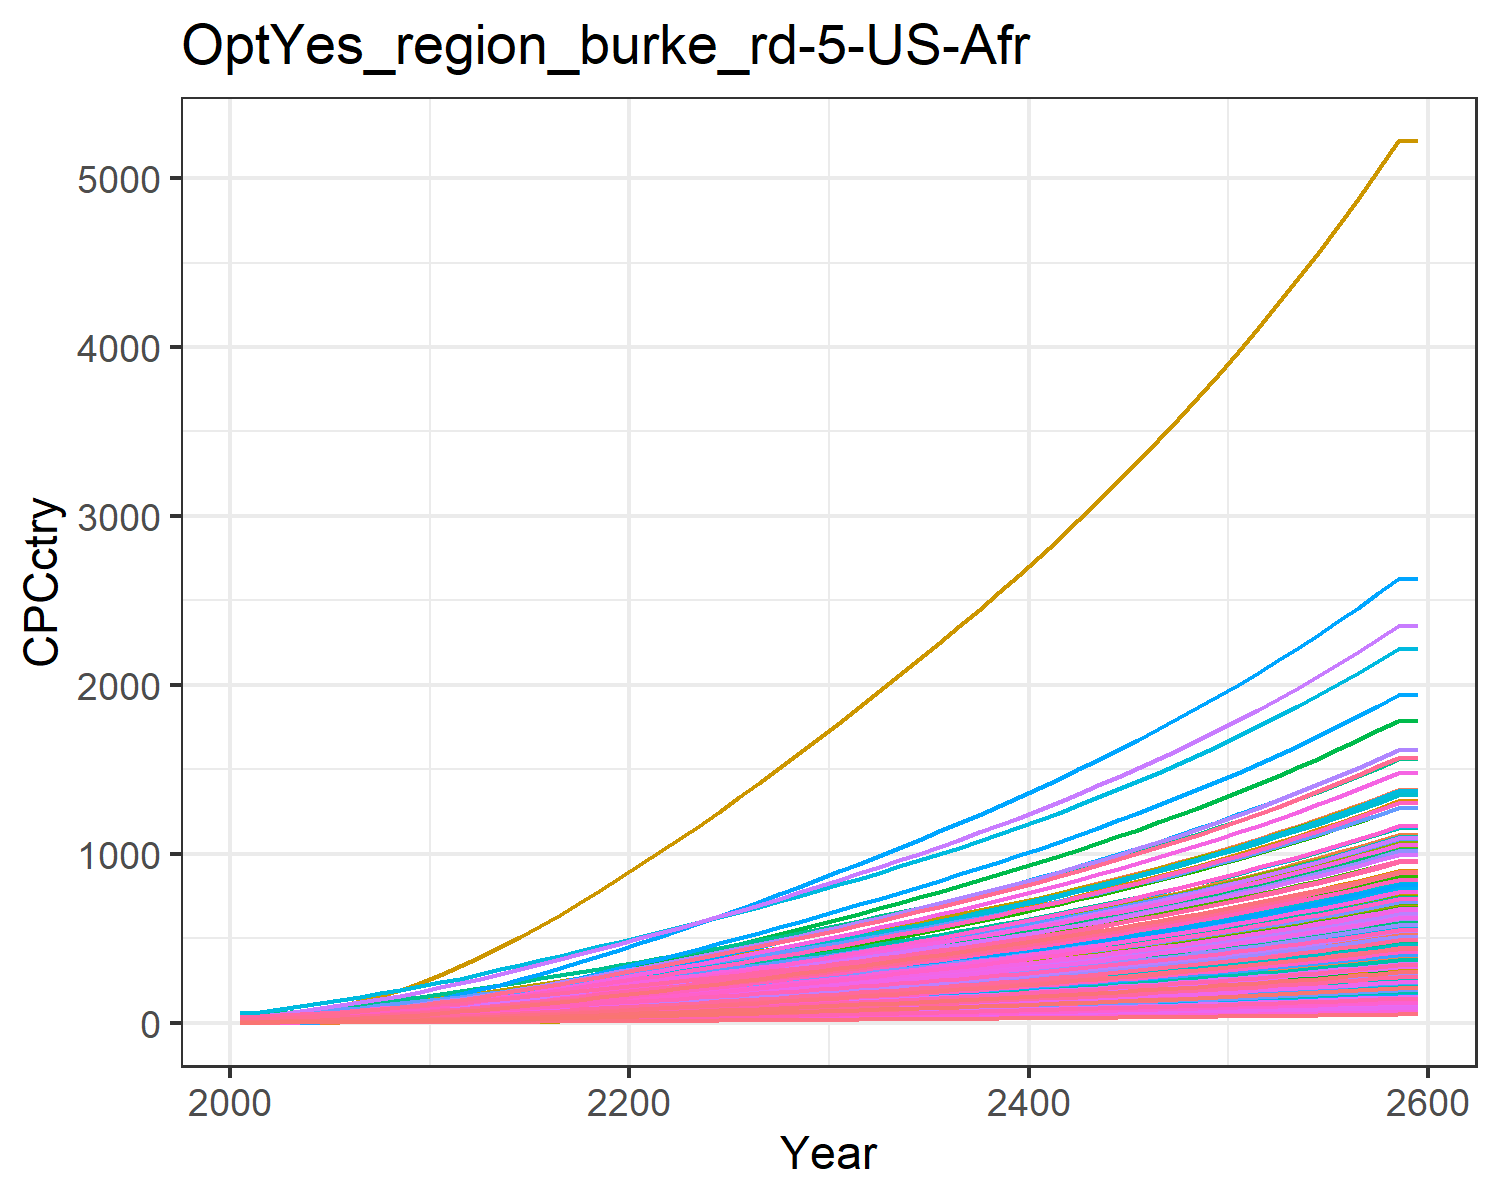

Source data for this figure (header and first rows):
0.47799534880699657, 1.5172089596350464, 3.6587002052524857, 17.647131702112237, 8.017911542375288, 2.7352867630556976, 25.278795257021066, 28.205905369486054, 4.9567858294261535, 0.16857712759404087, 25.807752779485952, 0.5165520198965892, 0.42357364272332887, 0.9770088509658736, 5.938748996665168, 11.453028449161883, 12.049711835625262, 3.8997785351779353, 5.382383554541085, 3.243659915124978, 2.8791243062739316, 5.994985393343635, 7.058218048748718, 19.452832535313608
0.627, 2.284, 4.709, 24.29, 11.2, 3.525, 30.21, 32.86, 6.38, 0.2541, 30.05, 0.7774, 0.6376, 1.279, 7.648, 15.76, 16.81, 5.024, 6.937, 4.524, 4.021, 8.365, 9.843, 25.46
0.9401, 3.43, 6.614, 31.96, 15.18, 4.956, 36.89, 40.89, 8.96, 0.3818, 37.37, 1.167, 0.9567, 1.913, 10.75, 20.74, 22.76, 7.062, 9.758, 6.123, 5.453, 11.33, 13.32, 38.07
1.34, 5.959, 8.862, 40.41, 19.79, 6.65, 43.82, 49.26, 12.01, 0.6637, 44.99, 2.025, 1.661, 2.72, 14.41, 26.22, 29.61, 9.472, 13.1, 7.965, 7.106, 14.74, 17.33, 54.11
1.846, 8.27, 11.49, 49.92, 25.02, 8.633, 50.99, 58.12, 15.56, 0.922, 53.04, 2.809, 2.304, 3.736, 18.69, 32.38, 37.39, 12.29, 17.01, 10.05, 8.984, 18.62, 21.87, 74.29
2.453, 10.71, 14.52, 60.12, 30.82, 10.93, 58.46, 67.53, 19.67, 1.195, 61.6, 3.636, 2.982, 4.955, 23.64, 38.99, 45.99, 15.55, 21.53, 12.36, 11.07, 22.91, 26.9, 98.49
3.161, 13.34, 17.99, 70.95, 37.22, 13.55, 66.19, 77.42, 24.37, 1.491, 70.58, 4.527, 3.714, 6.37, 29.3, 46.01, 55.49, 19.28, 26.71, 14.91, 13.37, 27.64, 32.44, 126.6
3.98, 16.33, 21.85, 82.52, 44.21, 16.48, 74.47, 87.74, 29.6, 1.826, 79.95, 5.539, 4.546, 8.003, 35.61, 53.52, 65.84, 23.44, 32.5, 17.69, 15.88, 32.8, 38.48, 159
4.911, 19.69, 26.1, 94.8, 51.76, 19.71, 83.11, 98.47, 35.37, 2.205, 89.68, 6.678, 5.481, 9.856, 42.56, 61.48, 77.01, 28.02, 38.87, 20.68, 18.59, 38.37, 45, 195.8
5.97, 23.69, 30.53, 108.7, 59.81, 23.07, 91.49, 109.3, 41.37, 2.656, 99.48, 8.035, 6.598, 11.96, 49.81, 70.5, 88.93, 32.8, 45.51, 23.88, 21.49, 44.3, 51.96, 237.7
7.123, 28.12, 35.28, 123.7, 68.49, 26.68, 100.2, 120.6, 47.81, 3.157, 109.8, 9.54, 7.837, 14.25, 57.57, 80.25, 101.8, 37.92, 52.64, 27.32, 24.6, 50.7, 59.44, 283.2
8.475, 32.84, 40.33, 136.8, 76.82, 30.52, 108.5, 131.5, 54.66, 3.691, 119.6, 11.14, 9.159, 16.94, 65.84, 88.73, 114.1, 43.37, 60.22, 30.62, 27.6, 56.84, 66.64, 336.6
9.814, 37.84, 46.27, 153.1, 86.95, 35.03, 119.1, 145.3, 62.73, 4.259, 132.2, 12.85, 10.56, 19.6, 75.57, 99.31, 129.1, 49.78, 69.14, 34.65, 31.24, 64.31, 75.4, 389.5
11.25, 43.2, 52.44, 169.3, 97.28, 39.71, 129.4, 158.8, 71.1, 4.868, 144.4, 14.67, 12.07, 22.45, 85.65, 109.9, 144.4, 56.43, 78.37, 38.75, 34.95, 71.94, 84.34, 446.4
12.78, 48.87, 58.82, 186.2, 108, 44.56, 139.6, 172.3, 79.77, 5.514, 156.7, 16.61, 13.67, 25.49, 96.1, 120.8, 160.3, 63.31, 87.93, 43.01, 38.79, 79.84, 93.6, 506.8
14.38, 54.82, 65.41, 203.4, 119, 49.56, 149.8, 185.8, 88.73, 6.193, 168.9, 18.65, 15.36, 28.67, 106.9, 132, 176.6, 70.42, 97.81, 47.39, 42.74, 87.97, 103.1, 570.3
16.06, 61.03, 72.2, 221, 130.2, 54.71, 160, 199.4, 97.97, 6.902, 181.3, 20.77, 17.12, 32.02, 118, 143.5, 193.4, 77.74, 108, 51.9, 46.79, 96.31, 112.9, 637.2
17.83, 67.46, 79.18, 239, 141.8, 60, 170.3, 213.1, 107.5, 7.639, 193.8, 22.98, 18.95, 35.55, 129.4, 155.2, 210.6, 85.26, 118.4, 56.51, 50.94, 104.9, 123, 707.7
19.66, 74.1, 86.32, 257.4, 153.6, 65.41, 180.8, 227, 117.2, 8.399, 206.5, 25.26, 20.84, 39.21, 141.1, 167.1, 228.2, 92.95, 129.1, 61.24, 55.18, 113.6, 133.3, 781
21.55, 80.97, 93.61, 276, 165.6, 70.93, 191.3, 241.1, 127.1, 9.187, 219.3, 27.63, 22.8, 42.99, 153.1, 179.3, 246.1, 100.8, 140, 66.06, 59.51, 122.5, 143.8, 856.6
23.44, 87.79, 101, 294.3, 177.5, 76.5, 202, 255.3, 137.1, 9.972, 232.2, 29.98, 24.76, 46.76, 165.1, 191.2, 263.8, 108.7, 150.9, 70.83, 63.78, 131.4, 154.1, 932
25.33, 94.6, 108.4, 312.5, 189.4, 82.11, 212.7, 269.6, 147.2, 10.76, 245.3, 32.33, 26.71, 50.53, 177.2, 203, 281.5, 116.7, 162, 75.59, 68.04, 140.2, 164.5, 1008
27.28, 101.3, 115.9, 331.3, 201.6, 87.85, 223.6, 284.2, 157.6, 11.53, 258.5, 34.66, 28.65, 54.44, 189.7, 215.2, 299.8, 124.9, 173.3, 80.5, 72.44, 149.2, 175.2, 1086
29.29, 108.4, 123.7, 350.5, 214.1, 93.7, 234.7, 299, 168.1, 12.35, 272, 37.09, 30.68, 58.44, 202.3, 227.8, 318.5, 133.2, 184.8, 85.53, 76.95, 158.6, 186.1, 1166
31.34, 115.6, 131.5, 370.2, 226.9, 99.64, 245.8, 314, 178.8, 13.18, 285.7, 39.59, 32.76, 62.52, 215.2, 240.6, 337.6, 141.6, 196.5, 90.67, 81.54, 168, 197.3, 1249
33.49, 123, 139.6, 390.9, 240.3, 105.8, 257.6, 329.8, 189.8, 14.05, 300, 42.18, 34.92, 66.81, 228.4, 254.1, 357.6, 150.4, 208.6, 96.03, 86.35, 178, 209, 1335
35.65, 130.6, 147.7, 411.7, 253.8, 111.9, 269.3, 345.6, 200.9, 14.93, 314.4, 44.8, 37.11, 71.11, 241.8, 267.7, 377.7, 159.2, 220.8, 101.4, 91.19, 187.9, 220.7, 1421
37.82, 138.2, 156, 432.6, 267.3, 118.2, 281.2, 361.6, 212.1, 15.81, 329, 47.44, 39.32, 75.43, 255.3, 281.4, 398, 168, 233.1, 106.9, 96.07, 198, 232.6, 1508
40.01, 145.9, 164.3, 453.8, 281.1, 124.5, 293.2, 377.8, 223.5, 16.71, 343.8, 50.12, 41.56, 79.78, 268.9, 295.2, 418.5, 177, 245.5, 112.4, 101, 208.2, 244.5, 1596
42.22, 153.7, 172.7, 475.2, 294.9, 130.9, 305.3, 394.3, 235, 17.62, 358.7, 52.82, 43.82, 84.16, 282.8, 309.1, 439.2, 186.1, 258.2, 118, 106, 218.5, 256.7, 1685
44.49, 161.6, 181.4, 497.2, 309.3, 137.5, 317.9, 411.4, 246.9, 18.55, 374.3, 55.59, 46.15, 88.66, 297.1, 323.5, 460.6, 195.5, 271.2, 123.7, 111.2, 229.1, 269.2, 1775
46.81, 169.8, 190.3, 519.8, 324.1, 144.3, 331, 429.1, 259.1, 19.51, 390.4, 58.43, 48.53, 93.24, 311.7, 338.3, 482.7, 205.2, 284.5, 129.6, 116.5, 240, 282.1, 1868
49.13, 177.9, 199.3, 542.6, 338.9, 151.1, 344.1, 447, 271.3, 20.47, 406.6, 61.28, 50.92, 97.84, 326.4, 353.1, 504.8, 214.9, 298, 135.6, 121.8, 251, 295, 1961
51.48, 186.2, 208.3, 565.7, 353.9, 158, 357.3, 465, 283.7, 21.44, 423.1, 64.16, 53.33, 102.5, 341.3, 368.2, 527.2, 224.7, 311.6, 141.6, 127.2, 262.1, 308.1, 2055
53.86, 194.5, 217.5, 589.1, 369.2, 165, 370.8, 483.4, 296.3, 22.42, 439.8, 67.07, 55.77, 107.2, 356.5, 383.5, 549.9, 234.6, 325.4, 147.7, 132.7, 273.4, 321.4, 2150
56.28, 203, 226.9, 613, 384.7, 172.1, 384.6, 502.2, 309.1, 23.41, 456.8, 70.02, 58.26, 111.9, 371.9, 399.1, 573.1, 244.7, 339.4, 153.9, 138.3, 284.9, 335, 2247
58.74, 211.5, 236.4, 637.4, 400.5, 179.4, 398.6, 521.4, 322.2, 24.43, 474.3, 73.02, 60.78, 116.8, 387.6, 415.1, 596.7, 255.1, 353.7, 160.3, 144, 296.6, 348.8, 2345
61.24, 220.2, 246.1, 662.4, 416.7, 186.8, 413, 541.1, 335.5, 25.46, 492.2, 76.07, 63.35, 121.7, 403.6, 431.4, 620.8, 265.6, 368.3, 166.8, 149.8, 308.6, 362.9, 2445
63.79, 229.1, 256.1, 687.9, 433.2, 194.4, 427.8, 561.3, 349.1, 26.51, 510.5, 79.18, 65.97, 126.7, 420, 448.1, 645.5, 276.4, 383.2, 173.4, 155.7, 320.8, 377.3, 2547
66.39, 238.2, 266.2, 714.1, 450.1, 202.1, 442.9, 582, 363, 27.58, 529.4, 82.35, 68.64, 131.8, 436.7, 465.1, 670.8, 287.4, 398.5, 180.2, 161.8, 333.3, 392.1, 2651
69.04, 247.4, 276.6, 740.9, 467.5, 210, 458.4, 603.2, 377.3, 28.68, 548.7, 85.59, 71.37, 137, 453.8, 482.7, 696.7, 298.7, 414.1, 187.1, 168, 346.2, 407.2, 2758
71.76, 256.8, 287.3, 768.3, 485.3, 218.2, 474.3, 625.1, 391.9, 29.8, 568.5, 88.9, 74.16, 142.3, 471.4, 500.6, 723.2, 310.2, 430.2, 194.3, 174.4, 359.3, 422.7, 2866
74.54, 266.4, 298.2, 796.6, 503.5, 226.5, 490.6, 647.5, 406.9, 30.95, 588.9, 92.28, 77.02, 147.8, 489.4, 519.1, 750.4, 322, 446.6, 201.6, 181, 372.8, 438.6, 2977
77.38, 276.3, 309.4, 825.5, 522.3, 235, 507.4, 670.6, 422.2, 32.12, 609.9, 95.74, 79.94, 153.3, 507.8, 538, 778.4, 334.2, 463.4, 209.1, 187.7, 386.6, 455, 3091
80.29, 286.3, 320.9, 855.3, 541.5, 243.8, 524.6, 694.4, 438, 33.32, 631.5, 99.28, 82.93, 159, 526.8, 557.5, 807.1, 346.7, 480.7, 216.8, 194.7, 400.9, 471.8, 3207
83.28, 296.6, 332.7, 885.9, 561.3, 252.8, 542.3, 718.8, 454.1, 34.55, 653.7, 102.9, 86, 164.9, 546.3, 577.5, 836.6, 359.5, 498.4, 224.8, 201.8, 415.5, 489, 3327
86.34, 307.2, 344.8, 917.3, 581.6, 262, 560.5, 744, 470.8, 35.82, 676.6, 106.6, 89.15, 170.8, 566.3, 598.1, 867, 372.6, 516.7, 232.9, 209.1, 430.5, 506.8, 3449
89.49, 318, 357.3, 949.7, 602.5, 271.6, 579.3, 769.9, 487.9, 37.12, 700.1, 110.5, 92.39, 177, 586.8, 619.3, 898.2, 386.1, 535.4, 241.3, 216.6, 446, 525, 3575
92.72, 329.1, 370.1, 983, 624, 281.3, 598.5, 796.6, 505.5, 38.45, 724.3, 114.4, 95.71, 183.3, 608, 641.1, 930.3, 400, 554.7, 249.9, 224.4, 461.9, 543.8, 3704
96.03, 340.5, 383.2, 1017, 646.2, 291.4, 618.4, 824.1, 523.6, 39.82, 749.3, 118.4, 99.12, 189.7, 629.7, 663.6, 963.4, 414.4, 574.6, 258.8, 232.4, 478.2, 563.2, 3837
99.44, 352.2, 396.8, 1053, 669, 301.8, 638.8, 852.5, 542.2, 41.23, 775.1, 122.5, 102.6, 196.3, 652.1, 686.7, 997.5, 429.1, 595, 268, 240.6, 495.1, 583.1, 3973
103, 364.3, 410.8, 1089, 692.5, 312.4, 659.8, 881.7, 561.4, 42.68, 801.6, 126.8, 106.2, 203.2, 675.2, 710.5, 1033, 444.3, 616, 277.4, 249, 512.4, 603.6, 4113
106.6, 376.6, 425.2, 1127, 716.8, 323.4, 681.5, 911.9, 581.1, 44.17, 829, 131.2, 110, 210.2, 699, 735.1, 1069, 459.9, 637.7, 287.1, 257.7, 530.3, 624.8, 4258
110.3, 389.3, 440, 1165, 741.7, 334.8, 703.8, 942.9, 601.5, 45.7, 857.2, 135.7, 113.8, 217.4, 723.5, 760.4, 1106, 476, 660, 297.2, 266.7, 548.8, 646.6, 4406
114.1, 402.4, 455.2, 1205, 767.5, 346.4, 726.7, 975, 622.5, 47.28, 886.3, 140.3, 117.7, 224.8, 748.7, 786.5, 1145, 492.6, 683, 307.5, 276, 567.8, 669.1, 4559
118, 415.9, 471, 1246, 794, 358.5, 750.4, 1008, 644.1, 48.91, 916.4, 145.1, 121.8, 232.4, 774.7, 813.4, 1184, 509.7, 706.8, 318.2, 285.6, 587.4, 692.3, 4717
122.1, 429.7, 487.2, 1288, 821.4, 370.9, 774.8, 1042, 666.5, 50.59, 947.3, 150, 125.9, 240.2, 801.5, 841.2, 1225, 527.4, 731.2, 329.2, 295.4, 607.6, 716.2, 4879
126.3, 443.9, 503.9, 1332, 849.7, 383.7, 799.9, 1077, 689.5, 52.32, 979.3, 155.1, 130.2, 248.3, 829.2, 869.8, 1267, 545.6, 756.5, 340.5, 305.6, 628.5, 740.9, 5046
130.6, 458.6, 521.2, 1377, 878.8, 396.9, 825.8, 1114, 713.2, 54.1, 1012, 160.3, 134.7, 256.6, 857.8, 899.4, 1311, 564.4, 782.5, 352.2, 316.1, 650, 766.3, 5218
130.6, 458.6, 521.2, 1377, 878.8, 396.9, 825.8, 1114, 713.2, 54.1, 1012, 160.3, 134.7, 256.6, 857.8, 899.4, 1311, 564.4, 782.5, 352.2, 316.1, 650, 766.3, 5218
